Dataset: dataset_processed (GitHub, Ptuyizere/Formative2_ML_G9_Preprocess). Classes: parasitized, uninfected.

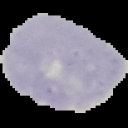
Label: uninfected

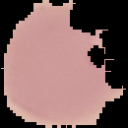
Label: parasitized

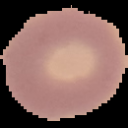
Label: uninfected

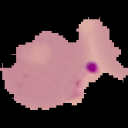
Label: parasitized

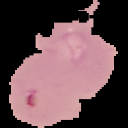
Label: parasitized

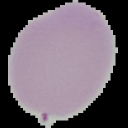
Label: uninfected
